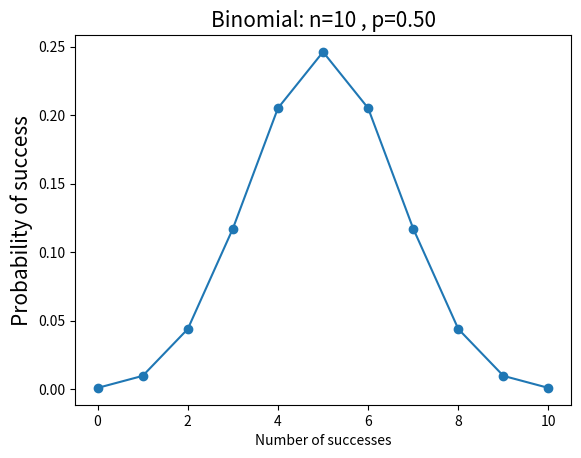

Reproduce this figure in Python.
#!/usr/bin/env python
#-*-coding:utf-8-*-
# @File:distributiion-example.py
# @Author: Michael.liu
# @Date:2019/2/12
import numpy as np

from scipy import stats
import matplotlib.pyplot as plt
#####################
#二项分布
#####################
def test_binom_pmf():
  '''
  为离散分布
  二项分布的例子：抛掷10次硬币，恰好两次正面朝上的概率是多少？
  '''
  n = 10#独立实验次数
  p = 0.5#每次正面朝上概率
  k = np.arange(0,11)#0-10次正面朝上概率
  binomial = stats.binom.pmf(k,n,p)
  print( binomial)#概率和为1
  print(sum(binomial))
  print( binomial[2])
  plt.plot(k, binomial,'o-')
  plt.title('Binomial: n=%i , p=%.2f' % (n,p),fontsize=15)
  plt.xlabel('Number of successes')
  plt.ylabel('Probability of success',fontsize=15)
  plt.show()

test_binom_pmf()